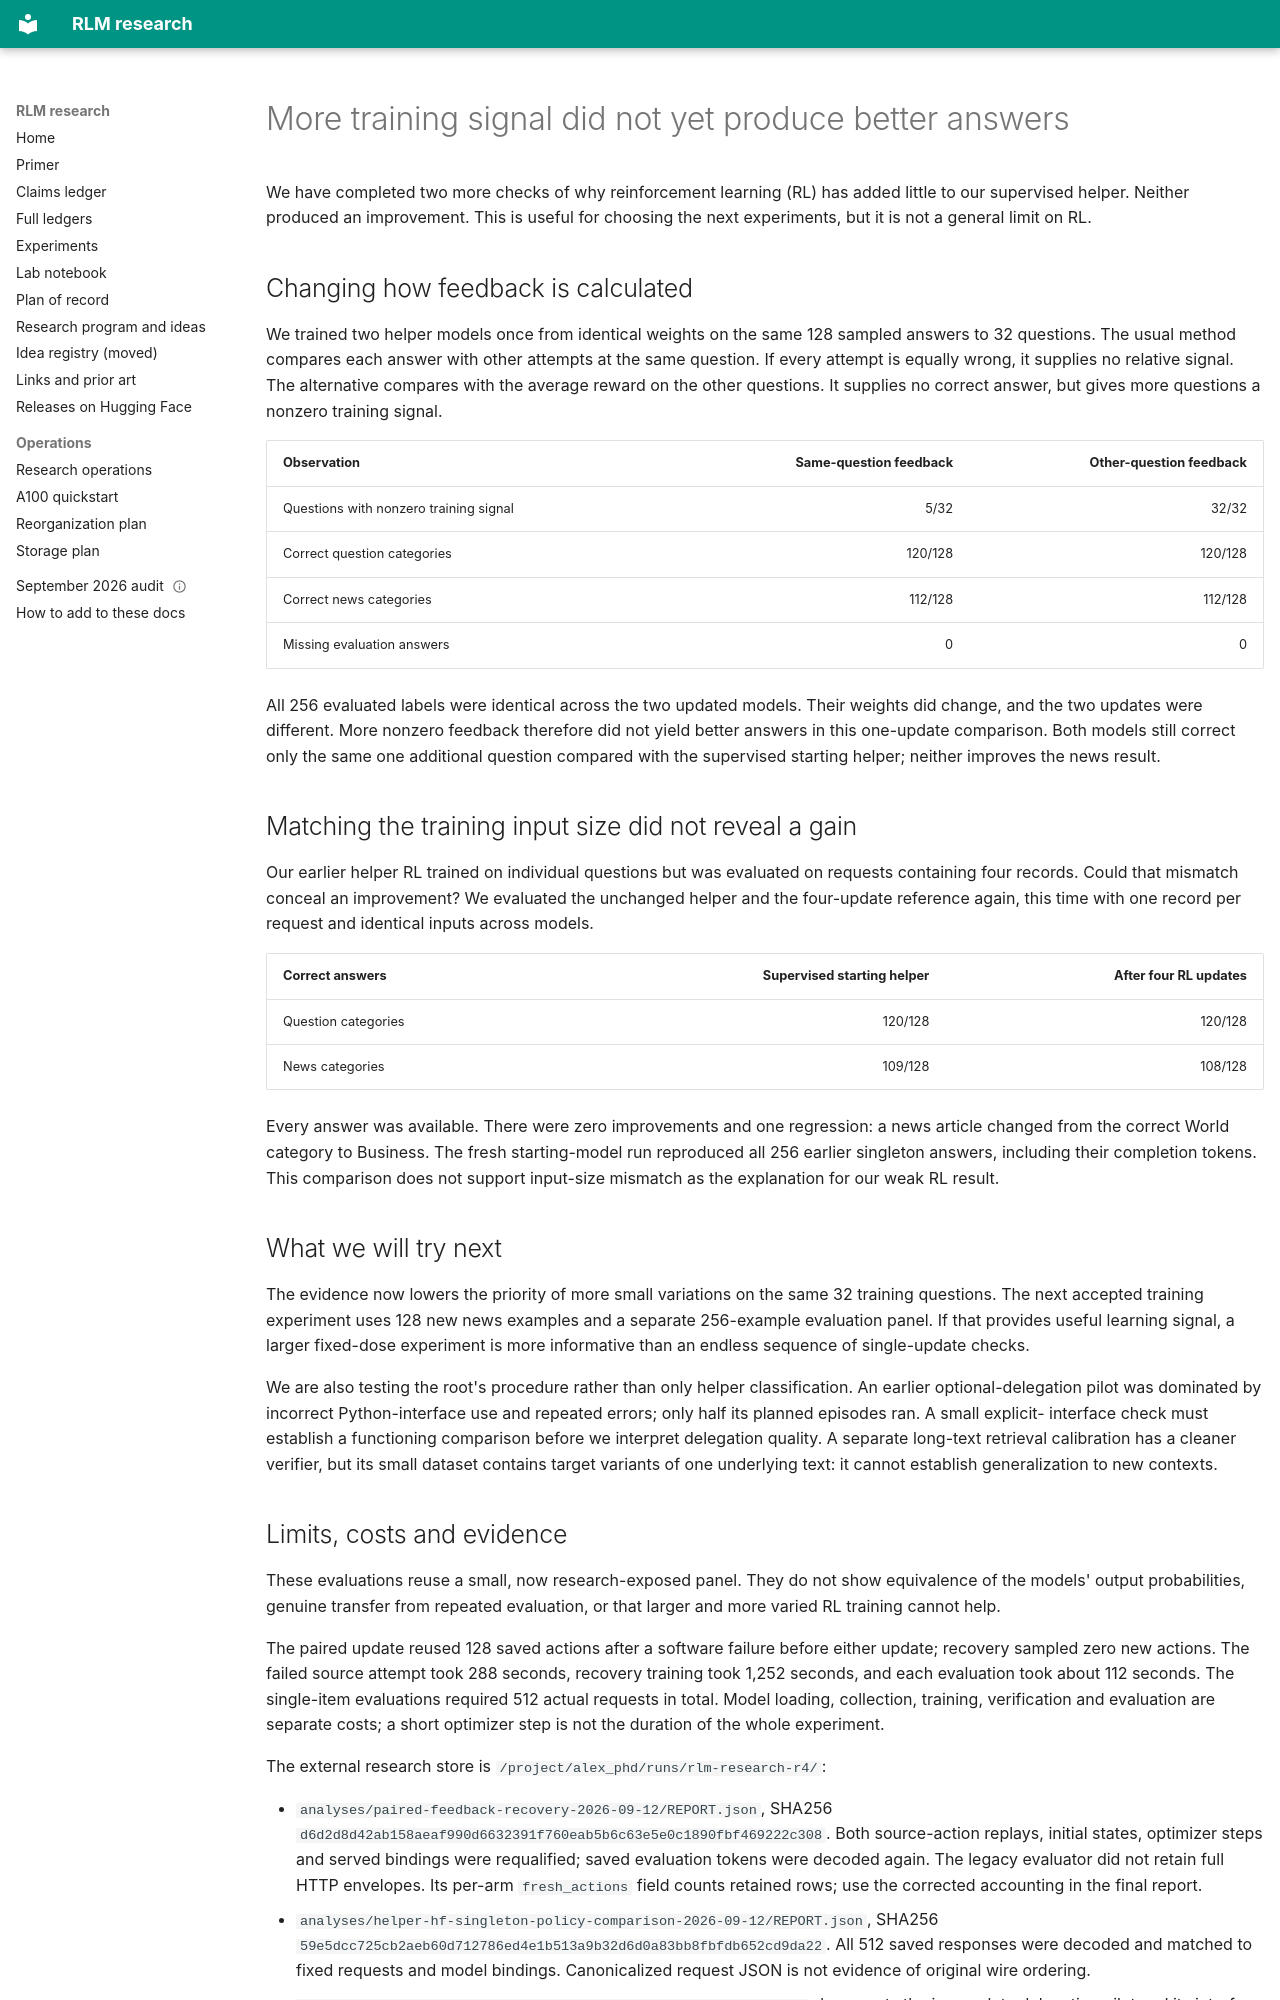

repository: queelius/rlm · page: notebook/2026-09-12-feedback-and-input-shape/index.html · generator: mkdocs

---
title: More training signal did not yet produce better answers
date_utc: "2026-09-12"
evidence_cutoff_utc: "2026-09-12T12:04:00Z"
status: exploratory_completed_comparisons
question: Which explanations for weak reinforcement-learning results still look plausible?
---

# More training signal did not yet produce better answers

We have completed two more checks of why reinforcement learning (RL) has added
little to our supervised helper. Neither produced an improvement. This is useful
for choosing the next experiments, but it is not a general limit on RL.

## Changing how feedback is calculated

We trained two helper models once from identical weights on the same 128 sampled
answers to 32 questions. The usual method compares each answer with other attempts
at the same question. If every attempt is equally wrong, it supplies no relative
signal. The alternative compares with the average reward on the other questions.
It supplies no correct answer, but gives more questions a nonzero training signal.

| Observation | Same-question feedback | Other-question feedback |
|---|---:|---:|
| Questions with nonzero training signal | 5/32 | 32/32 |
| Correct question categories | 120/128 | 120/128 |
| Correct news categories | 112/128 | 112/128 |
| Missing evaluation answers | 0 | 0 |

All 256 evaluated labels were identical across the two updated models. Their
weights did change, and the two updates were different. More nonzero feedback
therefore did not yield better answers in this one-update comparison. Both
models still correct only the same one additional question compared with the
supervised starting helper; neither improves the news result.

## Matching the training input size did not reveal a gain

Our earlier helper RL trained on individual questions but was evaluated on
requests containing four records. Could that mismatch conceal an improvement?
We evaluated the unchanged helper and the four-update reference again, this time
with one record per request and identical inputs across models.

| Correct answers | Supervised starting helper | After four RL updates |
|---|---:|---:|
| Question categories | 120/128 | 120/128 |
| News categories | 109/128 | 108/128 |

Every answer was available. There were zero improvements and one regression:
a news article changed from the correct World category to Business. The fresh
starting-model run reproduced all 256 earlier singleton answers, including their
completion tokens. This comparison does not support input-size mismatch as the
explanation for our weak RL result.

## What we will try next

The evidence now lowers the priority of more small variations on the same 32
training questions. The next accepted training experiment uses 128 new news
examples and a separate 256-example evaluation panel. If that provides useful
learning signal, a larger fixed-dose experiment is more informative than an
endless sequence of single-update checks.

We are also testing the root's procedure rather than only helper classification.
An earlier optional-delegation pilot was dominated by incorrect Python-interface
use and repeated errors; only half its planned episodes ran. A small explicit-
interface check must establish a functioning comparison before we interpret
delegation quality. A separate long-text retrieval calibration has a cleaner
verifier, but its small dataset contains target variants of one underlying text:
it cannot establish generalization to new contexts.
